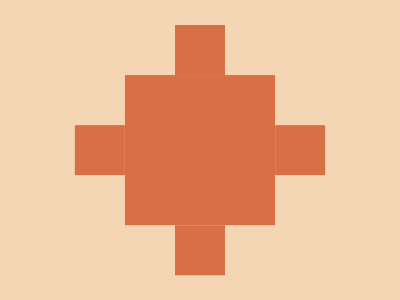

Here is a drawing made with CSS. Write the source that renders it.

<style>
    *{
      *{
        background:#D86F45;
        color:#D86F45;
        margin:25 175 225 175;
        box-shadow:0 106q 0 53q,106q 106q,-106q 106q,0 212q ;
      }
      background:#F5D6B4;
    } 
   </style>
   